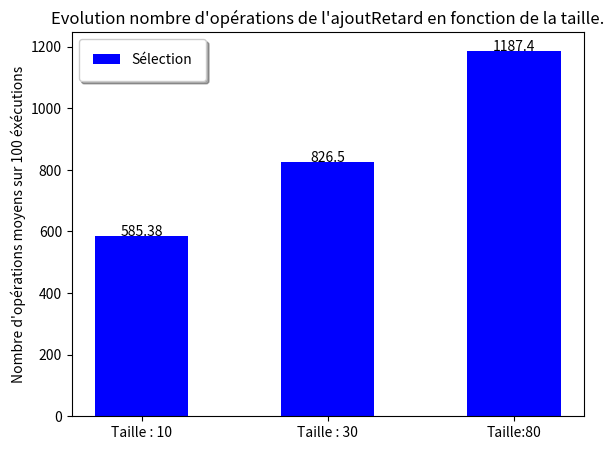

Source code (Python):
# Importation des modules

from random import *
from numpy import *
from math import *
import matplotlib.pyplot as plt


# Algos de filtres

def filtreLineaire(tab: [int], val: int) -> ([int]):
    """
    Renvoie un tableau contenant les indices de toutes les occurrences de Val par ordre d'apparition, puis un -1
    pour signifier la fin effective du tableau (le reste sera remplie de 0 inutiles).

    Args:
        tab ([int]): Tableau d'entiers triés par ordre croissant

    Returns:
        [int]: Tableau de taille len(tab) contenant les indices.
    """
    global cpt

    sort = zeros(len(tab), int)
    i = 0
    j = 0
    cpt = cpt + 4
    
    while i<len(tab) :
        if tab[i] == val :
            sort[j] = i
            j = j+1
            cpt = cpt + 4 # conditon comptee plus bas
        i = i+1
        cpt = cpt + 4
    
    if j != len(tab)-1:
        sort[j] = -1
        cpt + 5
    
    return sort

def filtreParDichotomie(tab: [int], val: int) -> ([int]):
    """
    Renvoie un tableau contenant les indices de toutes les occurrences de Val, puis un -1
    pour signifier la fin effective du tableau (le reste sera remplie de 0 inutiles).

    Args:
        tab ([int]): Tableau d'entiers triés par ordre croissant

    Returns:
        [int]: Tableau de taille len(tab) contenant les indices.
    """
    global cpt

    sort = zeros(len(tab), int)
    indice = rechercheDichotomie(tab, val)
    j = 1
    cpt = cpt+5
    
    if(indice==-1):
        sort[0] = -1
        cpt=cpt+1
    
    else:
        sort[0] = indice
        curseurG = indice
        curseurD = indice
        cpt=cpt+4
        
        while curseurG - 1 >= 0 and tab[curseurG - 1] == val:
            curseurG = curseurG - 1
            sort[j] = curseurG
            j = j + 1
            cpt = cpt + 13
        cpt = cpt + 6
            
        while curseurD + 1 < len(tab) and tab[curseurD + 1] == val:
            curseurD = curseurD + 1
            sort[j] = curseurD
            j = j + 1
            cpt = cpt + 13
        cpt = cpt + 6
            
    if j != len(tab)-1 and sort[0] != -1:
        sort[j] = -1
        cpt=cpt+2
    cpt=cpt+4
    return sort
    


# Algos de tri

def fusion(tab,iDeb,iFin):
    """
    Fusionne 2 sous-parties triées de telles sortes à ce que la fusion soit aussi triée
    puis la met à la bonne place dans le tableau.

    Args:
        tab ([int]): Tableau d'entiers quelconque
        iDeb (int): 1er indice de la 1ere sous-partie
        iFin (int): Dernier indice de la 2eme sous-partie
    """
    global cpt
    temp = zeros(iFin - iDeb + 1,'i')
    iMilieu = (iDeb + iFin)//2 
    i = iDeb 
    j = iMilieu + 1 
    k = 0 
    cpt = cpt+8
    
    while (i <= iMilieu and j <= iFin):
        
        if (tab[i] < tab[j]): 
            temp[k] = tab[i] 
            i = i + 1 
            cpt = cpt+5
        
        else:
            temp[k] = tab[j] 
            j = j + 1 
            cpt = cpt+5
        k = k + 1 
        cpt = cpt+6
    cpt = cpt+3
    
    while (i <= iMilieu): 
        cpt = cpt+8
        temp[k] = tab[i] 
        i = i + 1 
        k=k+1 
    cpt = cpt+1
    
    while (j <= iFin): 
        temp[k] = tab[j] 
        j = j + 1 
        k = k + 1 
        cpt = cpt+8
    k = 0
    cpt = cpt+2
    
    while k <= (iFin - iDeb): 
        tab[iDeb + k] = temp[k] 
        k = k + 1 
        cpt = cpt+8
    cpt = cpt+2
        
        
def triFusionRec(tab,i,j):
    """
    Sépare le tableau en 2 sous-parties jusqu'à ce que les sous-parties
    aient une taille de 1, puis refusionne les sous-parties en les triant
    jusqu'à finir avec un tableau trié.

    Args:
        tab ([int]): Tableau d'entiers quelconque, len(tab) > 0
    """
    global cpt
    cpt = cpt+1
    
    if i<j:
        m = (i+j)//2
        cpt = cpt+3
        triFusionRec(tab,i,m)
        triFusionRec(tab,m+1,j)
        fusion(tab,i,j)

def triFusion(tab):
    """
    Trie le tableau en utilisant le tri Fusion
    Effectue le 1er appel à la fonction récursive

    Args:
        tab ([int]): Tableau d'entiers quelconque
    """
    global cpt
    cpt = cpt + 3
    triFusionRec(tab, 0, len(tab) - 1)
    

def echanger(tab,a,b):
    """
    Echange les valeurs aux indices a et b de tab

    Args:
        tab ([int]): Tableau d'entiers quelconque, len(tab) > 0
        a (int): Indice de la 1ere valeur
        b (int): Indice de la 2eme valeur
    """
    global cpt
    tmp=tab[a] 
    tab[a]=tab[b] 
    tab[b]=tmp 
    cpt = cpt+7
    
    
def tabMin(tab,i):
    """
    Renvoie l'indice de la 1ere occurrence de la plus petite valeur à partir de l'indice i

    Args:
        tab ([int]): Tableau d'entiers quelconque, len(tab) > 0
        i (int): Indice à partir duquel on cherche le minimum.

    Returns:
        int: Indice du minimum.
    """
    global cpt
    ind_min=i
    cpt = cpt+1
    while i<len(tab): 
        if tab[i]<tab[ind_min]:
            ind_min=i
            cpt = cpt + 1
        i = i+1 
        cpt = cpt+7
    cpt = cpt+2
    return ind_min


def triSelection(tab):
    """
    Trie le tableau en utilisant le tri par Sélection

    Args:
        tab ([int]): Tableau d'entiers quelconque
    """
    global cpt 
    cpt = cpt+2
    i = 0
    ind_min = 0
    while i<len(tab) - 1:
        ind_min = tabMin(tab, i)
        if ind_min != i: 
            echanger(tab, ind_min, i)
        i = i + 1
        cpt = cpt + 3

def triInsertion(tab: [int]):
    """
    Trie le tableau en utilisant le tri par Insertion

    Args:
        tab ([int]): Tableau d'entiers quelconque
    """
    i = 1
    global cpt
    while i < len(tab):
        t = i
        trie = False
        while t > 0 and not trie:
            if tab[t] < tab [t - 1]:
                echanger(tab, t, t - 1)
                t = t - 1
                cpt = cpt + 8 + 1 
            else:
                trie = True
                cpt = cpt + 1 
        i = i + 1
        cpt = cpt + 3 + 1 

def tabMax(tab,i):
    """
    Renvoie l'indice de la 1ere occurrence de la plus grande valeur à partir de l'indice i

    Args:
        tab ([int]): Tableau d'entiers quelconque, len(tab) > 0
        i (int): Indice à partir duquel on cherche le maximum.

    Returns:
        int: Indice du maximum.
    """
    global cpt
    ind_max=i
    cpt = cpt+1
    while i<len(tab): 
        if tab[i]>tab[ind_max]:
            ind_max=i
            cpt = cpt+1
        i = i+1
        cpt = cpt+7
    cpt = cpt+2
    return ind_max


def renverser(tab,i):
    """
    Inverse le tableau à partir de l'indice i
    (l'appel renverser([1,3,4,2],1) donne [1,2,4,3])

    Args:
        tab ([int]): Tableau d'entiers quelconque
        i (int): Indice à partir duquel on renverse le tableau.
    """
    global cpt
    j = len(tab)-1
    cpt = cpt + 3
    while i<j:
        echanger(tab,i,j) 
        i = i+1 
        j = j-1
        cpt = cpt+5
    cpt = cpt+1


def triCrepe(tab):
    """
    Trie le tableau en utilisant le tri Crêpe

    Args:
        tab ([int]): Tableau d'entiers quelconque
    """
    global cpt
    i=0
    cpt = cpt + 1
    while i<len(tab):
        ind_max=tabMax(tab,i)
        renverser(tab,ind_max)
        renverser(tab,i)
        i = i+1
        cpt = cpt+2
    renverser(tab,0)

# Algos de recherche

def rechercheLinéaire(tab,val):
    """
    Renvoie la 1ere occurrence de val en effectuant une recherche linéaire, -1 sinon

    Args:
        tab ([int]): Tableau non vide d'entiers quelconque
        val (int): Valeur à trouver
    
    Returns:
        int: indice de la 1ere occurrence de val, -1 si elle n'est pas dedans
    """
    global cpt
    i = 0
    i_val = -1
    cpt = cpt + 2 
    while i<len(tab) and i_val<0 :
        if tab[i] == val: 
            i_val = i 
            cpt = cpt+1
        i = i+1 
        cpt = cpt+9
    cpt = cpt+2
    return i_val



def rechercheDichotomie(tab: [int], val: int) -> (int):
    """
    Renvoie l'indice d'une des occurrences de val si val est dans le tableau, -1 sinon en effectuant une recherche par Dichotomie

    Args:
        tab ([int]): Tableau non vide d'entiers trié par ordre croissant
        val (int): Valeur à trouver

    Returns:
        int: 1er Indice de val trouvé (pas nécessairement sa 1ere occurrence )
    """
    global cpt
    i = 0
    j = len(tab) - 1
    i_val = -1
    cpt = cpt + 5 # 5 opérations élémentaires avant la boucle
    while i<=j and i_val<0: # 3 comparaisons
        m = (i+j)//2 # 1 affections, 2 opérations
        cpt = cpt + 8
        if tab[m]<val: # 1 requête, 1 comparaison
            i = m+1 # 1 affectation et une opération
            cpt = cpt+2
        else:
            cpt = cpt+2
            if tab[m]>val: # 1 requête, 1 comparaison
                j = m-1 # 1 affectation et une opération
                cpt = cpt+2
            else:
                i_val = m # 1 affectation
                cpt = cpt+1
    cpt = cpt + 3 # 3 comparaisons en sortie de boucle
    return i_val


def rechercheBalayage(tab, val):
    """
    Renvoie l'indice d'une des occurrences de val si val est dans le tableau, -1 sinon en effectuant une recherche par Balayage.
    S'occupe de faire le 1er appel à la fonction rechercheBalayageRec.

    Args:
        tab ([int]): Tableau non vide d'entiers trié par ordre croissant
        val (int): Valeur à trouver

    Returns:
        int: 1er Indice de val trouvé (pas nécessairement sa 1ere occurrence )
    """
    global cpt
    pas = (len(tab)-1)//4
    cpt = cpt + 5
    iVal = rechercheBalayageRec(tab,val,pas, 0,len(tab)-1)
    return iVal

def getIndice(iFin, i, j, pas):
    """
    Renvoie le prochaine indice à traiter pour la fonction rechercheBalayageRec

    Args:
        iFin (int): Indice maximum possible
        i (int): Indice actuel
        j (int): Nombre de tours de boucle effectué
        pas (int): Distance parcourue dans le tableau à chaque tours de boucle

    Returns:
        int: Nouvelle valeur de i
    """
    global cpt
    cpt = cpt + 1
    if j < 3:
        cpt = cpt + 2
        i =  i + pas
    else:
        cpt = cpt + 1
        i = iFin
    return i
        
 
def rechercheBalayageRec(tab, val, pas, iDeb, iFin):
    """
    Renvoie l'indice de val dans le tableau récursivement, -1 si il n'y est pas

    Args:
        tab ([int]): Tableau dans lequel on effectue la recherche
        val (int): Valeur à chercher
        pas (int): Distance parcourue entre 2 recherches
        iDeb (int): Indice minimum à parcourir
        iFin (int): Indice maximum à parcourir

    Returns:
        iVal (int): -1 si val n'est pas le tableau, son indice sinon.
    """
    global cpt
    i = iDeb
    j = 0
    cpt = cpt + 3
    iVal = -1
    if pas == 1:
        while i <= iFin and iVal < 0:
            cpt = cpt + 3
            if tab[i] == val:
                iVal = i
            i = i + 1
            cpt = cpt + 2
        cpt = cpt + 1
        return iVal
    else:
        while j < 4:
            cpt = cpt + 4
            if tab[getIndice(iFin, i, j, pas)] < val:
                cpt = cpt + 2
                i = getIndice(iFin, i, j, pas)
            else:
                iFin = getIndice(iFin, i, j, pas)
                pas = pas//4
                if pas == 0:
                    cpt = cpt + 1
                    pas = 1
                cpt = cpt + 8
                iVal = rechercheBalayageRec(tab, val, pas, i, iFin)
                j = 3
            j = j + 1
            cpt = cpt + 2
        cpt = cpt + 1
        return iVal
        
# Algos heures et retards

def decalerJusqua(tab,indiceDebut,indiceFin):
    """
    Decale la valeur à l'indice indiceDebut à l'indice indiceFin.

    Args:
        tab ([int]): Tableau d'entiers quelconque
        indiceDebut (int): Indice de la valeur à décaler
        indiceFin (_type_): Indice jusqu'auquel on décale les valeurs.
    """
    global cpt
    temp = tab[indiceDebut]
    i = indiceDebut
    
    cpt = cpt + 4
    while i < indiceFin:
        tab[i] = tab[i+1]
        i = i + 1
        
        cpt = cpt + 6
    tab[indiceFin] = temp
    cpt = cpt +  4

def ecartHeures(h1,h2):
    """
    Renvoie l'écart en minutes entre les 2 heures
    Il sera négatif si h2 > h1

    Args:
        h1 (int): Stockée sous la forme hhmm (1205 = 12h05), 0 <= h1 < 2400
        h2 (int): Stockée sous la forme hhmm (1205 = 12h05), 0 <= h2 < 2400

    Returns:
        int: écart en minutes entre les 2.
    """
    global cpt 
    heureEcart = h1//100 - h2//100
    minuteEcart = h1%100 - h2%100
    
    cpt = cpt + 9
    if minuteEcart < 0 :
        minuteEcart = minuteEcart + 60
        heureEcart = heureEcart - 1
        
        cpt = cpt + 4
    
    return heureEcart*60 + minuteEcart
    
def ajoutHeure(heure1, val):
    """
    Ajoute val minutes à l'heure

    Args:
        heure1 (int): Stockée sous la forme hhmm (1205 = 12h05), 0 <= heure1 < 2400
        val (int): Nombre de minutes à ajouter (ici 90 = 1h30)

    Returns:
        int: Heure après que val minutes soient passées (l'appel ajoutHeure(1205,90) renvoie 1335)
    """
    global cpt
    heure = heure1//100
    minute = heure1%100
    cpt = cpt + 4
    
    minute = minute + val
    heure = heure + minute//60  
    minute = minute%60
    cpt = cpt + 7
    
    cpt = cpt + 2
    return heure*100 + minute
        


def ajoutRetard(tab, indiceVolRetarde, tpsRetard):
    """
    Retarde un vol de tpsRetard minutes de telle sorte à ce que:
        - Il ait au maximum 60 minutes de retard
        - Il y ait 5 minutes d'écart entre chaque vol
        - Le retard soit le plus bas possible
        - La liste reste triée après usage de la fonction
    Si le vol n'a pas pu être retardé en respectant ces consignes, le vol est annulé:
        - Son heure est mise à -1
        - Il est déplacé à la fin du tableau

    Args:
        tab ([int]): Tableau d'heures représentant la liste de vols, triée par ordre croissant
        indiceVolRetarde (int): Indice du vol retardé dans le tableau d'heures
        tpsRetard (int): Retard en minutes à appliquer au vol

    Returns:
        int: Retard appliqué au vol par la fonction, -1 si il est annulé
    """
    global cpt
    
    cpt = cpt + 5
    heureMin = ajoutHeure(tab[indiceVolRetarde], tpsRetard)
    heureMax = ajoutHeure(tab[indiceVolRetarde], 60)
    if heureMax > 2200:
        cpt = cpt + 1
        heureMax = 2200
    
    cpt = cpt + 6
    retardAccumule = tpsRetard
    indiceVol = indiceVolRetarde
    place = False
    if indiceVolRetarde == len(tab) - 1:
        if tpsRetard <=60:
            tab[indiceVolRetarde] = heureMin
            return tpsRetard
        else:
            tab[indiceVolRetarde] = -1
            return -1
            
        
    while indiceVol + 1 < len(tab) and tab[indiceVol+1] <= heureMin:
        indiceVol = indiceVol + 1
        cpt = cpt + 9
        
    heureActuelle = heureMin
    cpt = cpt + 8

    while not place and retardAccumule <= 60 and heureActuelle <= heureMax:
        done = False
        cpt = cpt + 7
        if indiceVol > indiceVolRetarde :
            cpt = cpt + 3
            ecart1 = ecartHeures(heureActuelle, tab[indiceVol])
            cpt = cpt + 1
            if ecart1 >= 5:
                cpt = cpt + 1
                place = True
        
        cpt = cpt + 3
        if indiceVol + 1 < len(tab) :
            cpt = cpt + 5
            ecart2 = ecartHeures(tab[indiceVol + 1], heureActuelle)
            if ecart2 >= 5:
                cpt = cpt + 1
                if indiceVol > indiceVolRetarde:
                    cpt = cpt + 2   
                    if ecart1 >= 5:
                        place = True
                    else:
                        place = False
            else:
                cpt = cpt + 1
                place = False

        cpt = cpt + 2
        if not place :
            cpt = cpt + 3
            if indiceVol + 1 < len(tab):
                cpt = cpt + 1
                if ecart2 == 0 :
                    indiceVol = indiceVol + 1
                    retardAccumule = retardAccumule + 5
                    heureActuelle = ajoutHeure(heureActuelle, 5)
                    cpt = cpt + 6
                    done = True
                else:
                    cpt = cpt + 1
                    if ecart2 < 5:
                        retardAccumule = retardAccumule + ecart2
                        heureActuelle = ajoutHeure(heureActuelle, ecart2)
                        cpt = cpt + 4
                        done = True
                
                    else:
                        cpt = cpt + 1
                        if indiceVol > indiceVolRetarde:
                            retardAccumule = retardAccumule + 5 - ecart1
                            heureActuelle = ajoutHeure(heureActuelle, 5 - ecart1)
                            cpt = cpt + 4
                            done = True
    
            
            if not done:
                retardAccumule = retardAccumule + 1
                heureActuelle = ajoutHeure(heureActuelle, 1)
                cpt = cpt + 4

    cpt = cpt + 6
    
    if place:
        tab[indiceVolRetarde] = heureActuelle
        decalerJusqua(tab, indiceVolRetarde, indiceVol)
        cpt = cpt + 3
    
    else:
        tab[indiceVolRetarde] = -1
        retardAccumule = -1
        decalerJusqua(tab, indiceVolRetarde, len(tab)-1)
        cpt = cpt + 6

    return retardAccumule

# Fonction de test 

def copier(tab):
    tab2=zeros(len(tab),'i')
    for i in range(len(tab)):
        tab2[i]=tab[i]
    return tab2
    
def tabValide(tab):
    i = 1
    while i < len(tab):
        ecart = ecartHeures(tab[i],tab[i-1])
        if (ecart < 5 and ecart > -5) or (tab[i] < tab[i-1] and tab[i]!=-1) :
            return False
        i = i+1
    return True

def minToH(minute):
    heure = minute//60
    minute = minute%60
    return heure*100 + minute

def create_tab_heure(taille, stepMax, heureDebut):
    tab=zeros(taille,'i')
    tab[0] = minToH(heureDebut)
    i = 1
    while i<len(tab):
        tab[i] = ajoutHeure(tab[i-1],randint(5,stepMax))
        i=i+1
    return tab

def afficheTabHeure(tab):
    i = 0
    print("[",end='')
    while i < len(tab):
        print(f"{i}: {tab[i]//100}h{tab[i]%100}",end='   ')
        i = i + 1
        if i%5 == 0 and i < len(tab) - 1:
            print("")
            
    print("]")

def entreeUtilisateur(str,min,max):
    ans = min - 1
    while ans < min or ans > max:
        ans = int(input(str))
        if ans < min or ans > max:
            print(f"Saissez une valeur entre {min} et {max}")
    print("")
    return ans
            
    
def test():
    global cpt
    cpt = 0
    done = False
    conserver = 2
    tabTaille = [10,100,500]
    tabTailleRetard = [10,30,80]
    while not done:
        if conserver//2 > 0:
            ans = entreeUtilisateur("Quels Algorithmes souhaitez vous tester ?\n1- Recherches\n2- Filtres\n3- Tris\n4- Ajout de retard\n5- Quitter\n=> ",1,5)
        
        

        if ans == 1:
            choix = entreeUtilisateur("Quelle recherche voulez vous tester ?\n1- Linéaire\n2- Dichotomie\n3- Balayage\n=> ", 1, 3)
            if conserver > 0:
                taille = tabTaille[entreeUtilisateur(f"Quelle taille de tableau souhaitez vous utiliser ?\n1- Petit : {tabTaille[0]} valeurs\n2- Moyen : {tabTaille[1]} valeurs\n3- Grand : {tabTaille[2]} valeurs\n=> ",1,3) - 1]
                tab = array([randint(0,taille) for i in range(taille)],'i')
                copyTab = copier(tab)
            
            else:
                tab = copyTab
            
            print(tab)
            val = int(input("Rentrez la valeur que vous souhaitez chercher\n=> "))
            
            if choix == 1:
                print(f"Indice de la valeur : {rechercheLinéaire(tab, val)}, Nombre d'opérations : {cpt}")
            
            else:
                tri = entreeUtilisateur("Inclure le tri dans le décompte des opérations (le tri fusion sera utilisé par défaut) ?\n1- Oui\n2- Non\n=> ", 1, 2)
                triFusion(tab)
                if tri == 2:
                    cpt = 0
                print(f"Tableau trié : {tab}")
            
            if choix == 2:
                print(f"Indice de la valeur : {rechercheDichotomie(tab, val)}, Nombre d'opérations : {cpt}")
            
            if choix == 3:
                print(f"Indice de la valeur : {rechercheBalayage(tab, val)}, Nombre d'opérations : {cpt}")
            
            cpt = 0
            conserver = (entreeUtilisateur("Souhaitez refaire des tests sur le même tableau ?\n1- Oui\n2- Non\n=> ", 1, 2)-1)*2
            
        if ans == 2:
            choix = entreeUtilisateur("Quelle filtre voulez vous appliquer ?\n1- Linéaire\n2- Dichotomie\n=> ", 1, 2)
            
            if conserver > 0:
                taille = tabTaille[entreeUtilisateur(f"Quelle taille de tableau souhaitez vous utiliser ?\n1- Petit : {tabTaille[0]} valeurs\n2- Moyen : {tabTaille[1]} valeurs\n3- Grand : {tabTaille[2]} valeurs\n=> ",1,3) - 1]
                tab = array([randint(0,taille) for i in range(taille)],'i')
                copyTab = copier(tab)
            
            else:
                tab = copyTab
                
            print(tab)
            val = int(input("Rentrez la valeur que vous souhaitez chercher\n=> "))
            
            if choix == 1:
                print(f"Indice de la valeur : {filtreLineaire(tab, val)}, Nombre d'opérations : {cpt}")
            
            else:
                tri = entreeUtilisateur("Inclure le tri dans le décompte des opérations (le tri fusion sera utilisé par défaut) ?\n1- Oui\n2- Non\n=> ", 1, 2)
                triFusion(tab)
                if tri == 2:
                    cpt = 0
                print(f"Tableau trié : {tab}")
                print(f"Indice de la valeur : {filtreParDichotomie(tab, val)}, Nombre d'opérations : {cpt}")
            
            cpt = 0
            conserver = (entreeUtilisateur("Souhaitez refaire des tests sur le même tableau ?\n1- Oui\n2- Non\n=> ", 1, 2)-1)*2
        
        
        if ans == 3:
            choix = entreeUtilisateur("Quel tri voulez vous tester ?\n1- Sélection\n2- Insertion\n3- Crêpe\n4- Fusion\n=> ", 1, 4)
            
            if conserver > 0:
                taille = tabTaille[entreeUtilisateur(f"Quelle taille de tableau souhaitez vous utiliser ?\n1- Petit : {tabTaille[0]} valeurs\n2- Moyen : {tabTaille[1]} valeurs\n3- Grand : {tabTaille[2]} valeurs\n=> ",1,3) - 1]
                tab = array([randint(0,taille) for i in range(taille)],'i')
                copyTab = copier(tab)
                
            else:
                tab = copyTab
            
            print(f"======Avant======\n{tab}")
            if choix == 1:
                triSelection(tab)
            if choix == 2:
                triInsertion(tab)
            if choix == 3:
                triCrepe(tab)
            if choix ==4:
                triFusion(tab)
            
            print(f"======Après======\n{tab}")
            print(f"Nombre d'opérations : {cpt}")
            conserver = (entreeUtilisateur("Souhaitez refaire des tests sur le même tableau ?\n1- Oui\n2- Non\n=> ", 1, 2)-1)*2

        if ans == 4:
            if conserver == 2:
                taille = tabTailleRetard[entreeUtilisateur(f"Quelle taille de tableau souhaitez vous utiliser ?\n1- Petit : {tabTailleRetard[0]} valeurs\n2- Moyen : {tabTailleRetard[1]} valeurs\n3- Grand : {tabTailleRetard[2]} valeurs\n=> ",1,3) - 1]
                if taille == tabTailleRetard[0]:
                    tab = create_tab_heure(taille, 60, randint(360,720))
                elif taille == tabTailleRetard[1]:
                    tab = create_tab_heure(taille, 30, randint(360,540))
                else:
                    tab = create_tab_heure(taille, 12, 360)
                copyTab = copier(tab)
            
            if conserver == 1:
                tab = copier(copyTab)
             
            afficheTabHeure(tab) 
            indiceVol = entreeUtilisateur("Saisissez l'indice du vol que vous voulez retarder\n =>", 0, taille-1)
            heure = tab[indiceVol]
            retard = entreeUtilisateur("Rentrez le retard que vous voulez appliquer au vol\n => ", 1, 60)
            retard = ajoutRetard(tab, indiceVol, retard)
            
            print(f"======Avant======\n{afficheTabHeure(copyTab)}")
            print(f"======Après======\n{afficheTabHeure(tab)}")
            
            if retard >= 0:
                print(f"Le vol a été retardé de {retard} minutes. Nouvelle heure : {ajoutHeure(heure,retard)}\nNombre d'opérations : {cpt}")
            else:
                print("Le vol n'a pas pu être placé et a été annulé")
             
            conserver = entreeUtilisateur("Souhaitez refaire des tests sur le même tableau ?\n"+
                                          "1- Conserver le tableau modifié par la fonction\n"+
                                          "2- Revenir au tableau avant les modifications\n"+
                                          "3- Non\n=> ", 1, 3) -1
                
        if ans == 5:
            print("Merci de corriger notre SAE, on vous aime")
            done = True
            
            
# Tests
ticks = []
cpt = 0
a = 0
data=[]
tabTaille = [10,30,80]
tabStep = [60,30,12]
for i in range(3):
    for j in range(100):
        tab1 = create_tab_heure(tabTaille[i],tabStep[i],360)
        triFusion(tab1)
        cpt = 0
        ajoutRetard(tab1, randint(0,tabTaille[i]-1),randint(1,60))
        a = a + cpt
        cpt = 0
    data.append(a/100)

for i in range(10):
    ticks.append(500*i)
X = arange(3)
fig = plt.figure()
ax = fig.add_axes([0.1,0.1,0.8,0.8])
ax.set_xticks(X,["Taille : 10", "Taille : 30", "Taille:80"])

def addlabels(x,y):
    for i in range(len(x)):
        plt.text(x[i], y[i], y[i], ha = 'center')

plt.title("Evolution nombre d'opérations de l'ajoutRetard en fonction de la taille.")
ax.bar(X + 0.0, data, color = 'b', width = 0.5,label='Sélection')
leg=ax.legend()

addlabels(X, data)
plt.ylabel("Nombre d'opérations moyens sur 100 éxécutions")
ax.legend(fancybox=True, framealpha=1, shadow=True, borderpad=1)
plt.show()
            
